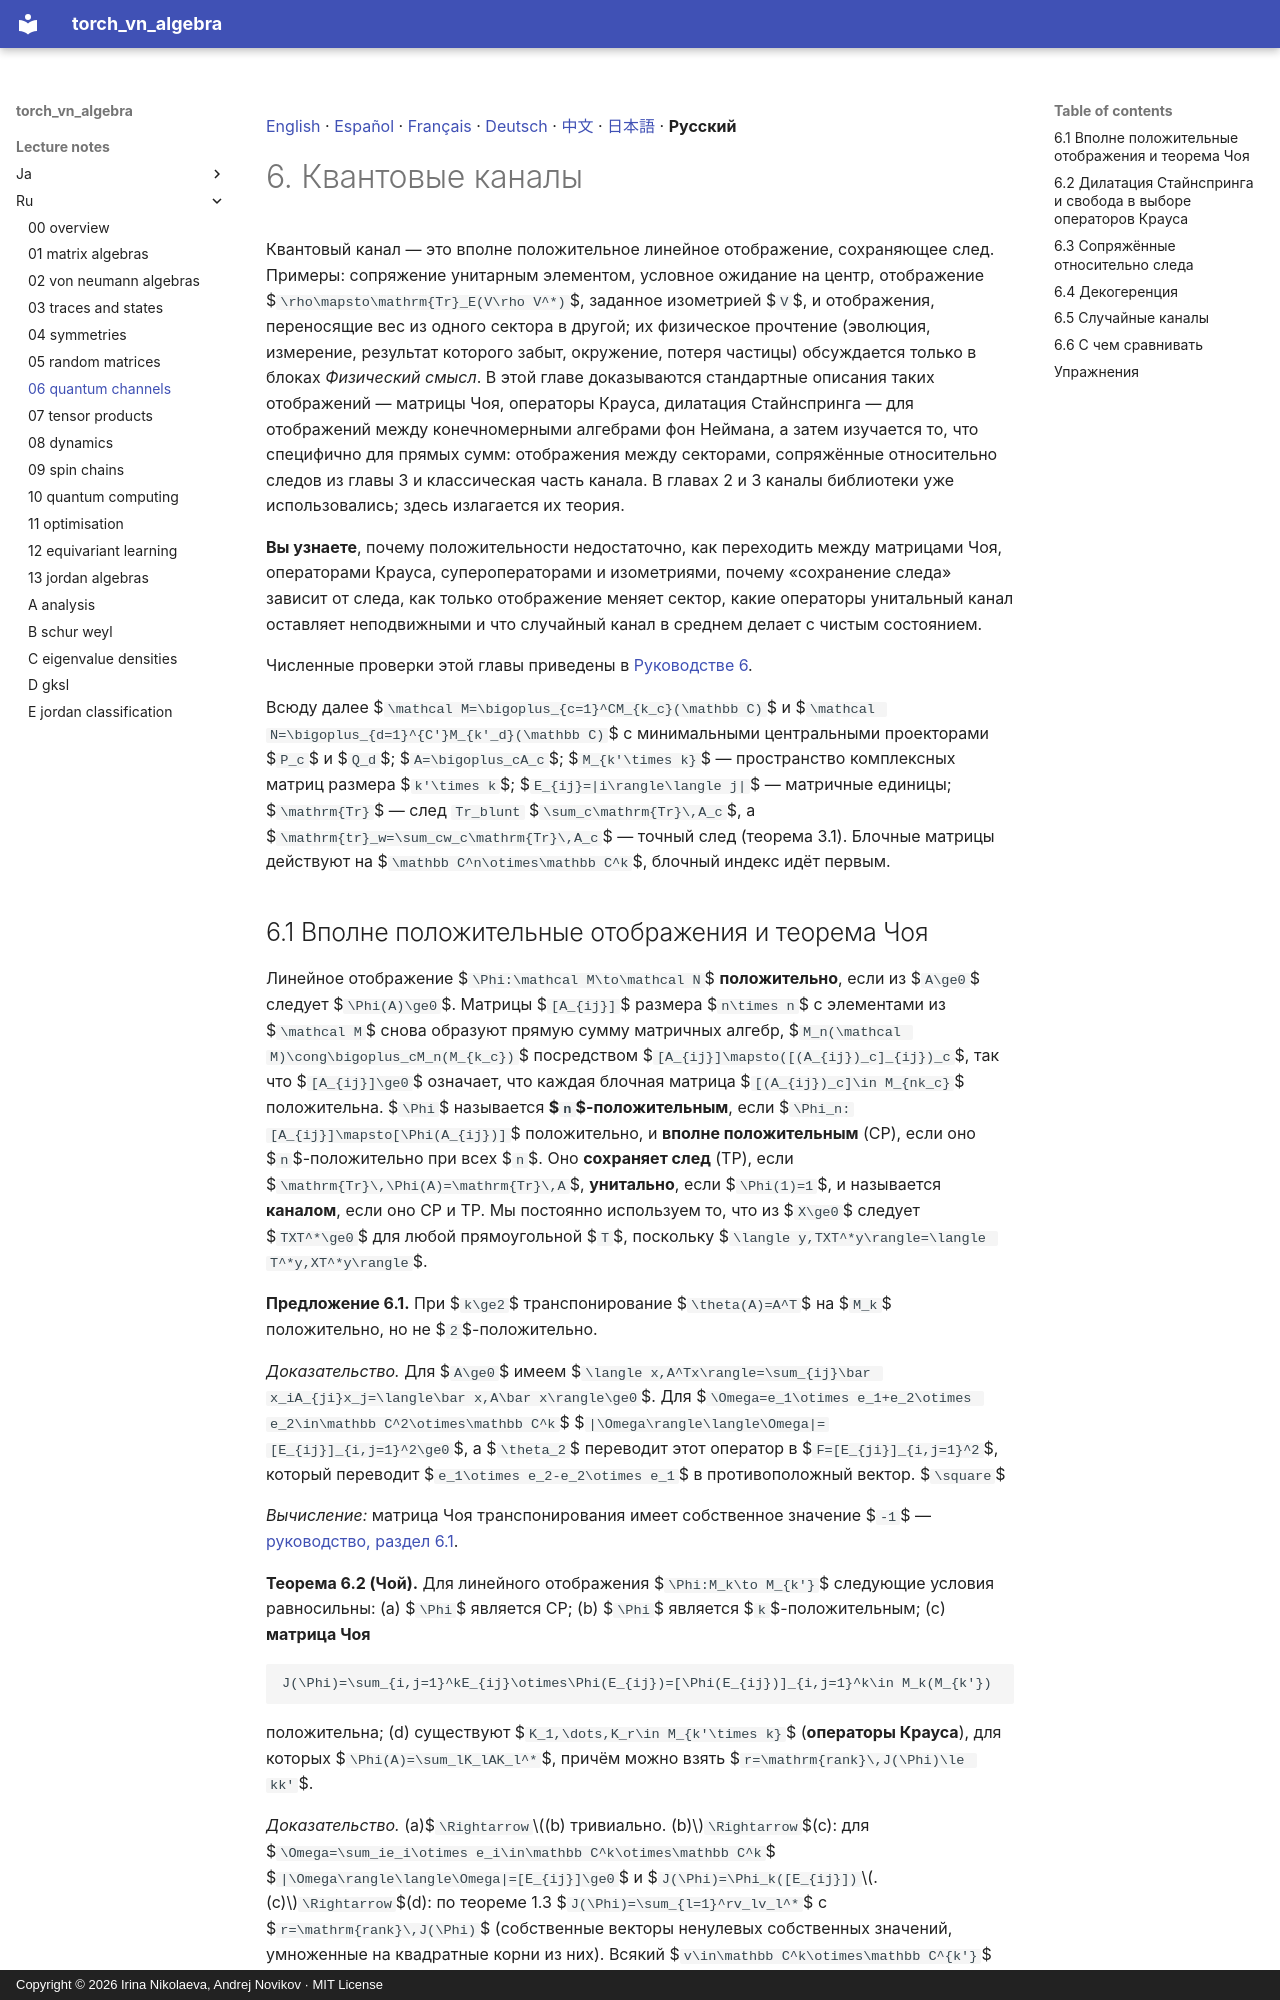

repository: andre-a-no/von_neumann_type_i · page: lecture_notes/ru/06_quantum_channels/index.html · generator: mkdocs · copyright: Copyright © 2026 Irina Nikolaeva, Andrej Novikov · MIT License

[English](../06_quantum_channels.md) · [Español](../es/06_quantum_channels.md) · [Français](../fr/06_quantum_channels.md) · [Deutsch](../de/06_quantum_channels.md) · [中文](../zh/06_quantum_channels.md) · [日本語](../ja/06_quantum_channels.md) · **Русский**

# 6. Квантовые каналы

Квантовый канал — это вполне положительное линейное отображение, сохраняющее след. Примеры: сопряжение
унитарным элементом, условное ожидание на центр, отображение $`\rho\mapsto\mathrm{Tr}_E(V\rho V^*)`$, заданное
изометрией $`V`$, и отображения, переносящие вес из одного сектора в другой; их физическое
прочтение (эволюция, измерение, результат которого забыт, окружение, потеря
частицы) обсуждается только в блоках *Физический смысл*. В этой главе
доказываются стандартные описания таких отображений — матрицы Чоя, операторы Крауса, дилатация
Стайнспринга — для отображений между конечномерными алгебрами фон Неймана, а затем изучается то, что
специфично для прямых сумм: отображения между секторами, сопряжённые относительно следов из главы 3
и классическая часть канала. В главах 2 и 3 каналы библиотеки уже использовались; здесь
излагается их теория.

**Вы узнаете**, почему положительности недостаточно, как переходить между матрицами Чоя, операторами
Крауса, супероператорами и изометриями, почему «сохранение следа» зависит от следа, как только отображение
меняет сектор, какие операторы унитальный канал оставляет неподвижными и что случайный канал в среднем делает с
чистым состоянием.

Численные проверки этой главы приведены в [Руководстве 6](../../tutorial/ru/06_quantum_channels.md).

Всюду далее $`\mathcal M=\bigoplus_{c=1}^CM_{k_c}(\mathbb C)`$ и
$`\mathcal N=\bigoplus_{d=1}^{C'}M_{k'_d}(\mathbb C)`$ с минимальными центральными проекторами $`P_c`$ и
$`Q_d`$; $`A=\bigoplus_cA_c`$; $`M_{k'\times k}`$ — пространство комплексных матриц размера $`k'\times k`$;
$`E_{ij}=|i\rangle\langle j|`$ — матричные единицы; $`\mathrm{Tr}`$ — след `Tr_blunt`
$`\sum_c\mathrm{Tr}\,A_c`$, а $`\mathrm{tr}_w=\sum_cw_c\mathrm{Tr}\,A_c`$ — точный
след (теорема 3.1). Блочные матрицы действуют на $`\mathbb C^n\otimes\mathbb C^k`$, блочный индекс идёт первым.

<a id="s-6-1"></a>
